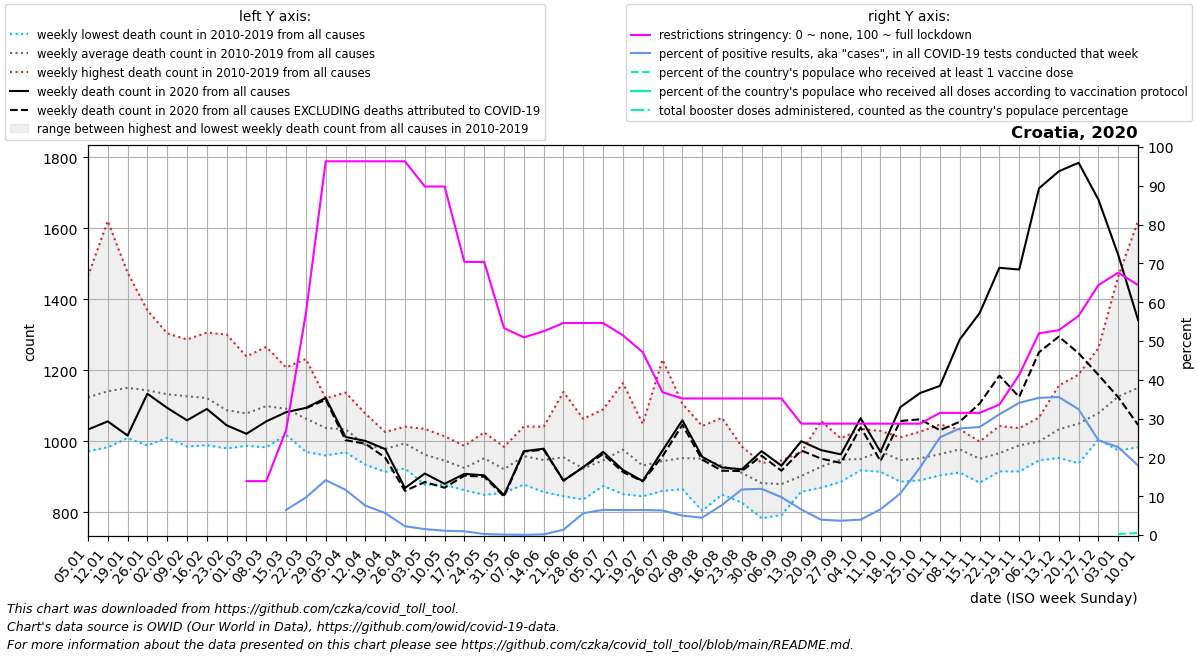

Source data for this figure (header and first rows):
date, location, time_unit, time, deaths_2010_all_ages, deaths_2011_all_ages, deaths_2012_all_ages, deaths_2013_all_ages, deaths_2014_all_ages, deaths_2015_all_ages, deaths_2016_all_ages, deaths_2017_all_ages, deaths_2018_all_ages, deaths_2019_all_ages, deaths_2020_all_ages, deaths_2021_all_ages, deaths_2022_all_ages, new_deaths, new_cases_smoothed, new_tests_smoothed, positive_test_percent, stringency_index, people_vaccinated, people_fully_vaccinated
2020-01-05, Croatia, weekly, 1, 972.0, 1159, 1076, 1020, 974.0, 1177, 1115, 1465, 1128, 1154, 1033, 1342, 1408, , , , , , , 
2020-01-12, Croatia, weekly, 2, 1041, 1077, 1023, 983.0, 991.0, 1254, 1032, 1621, 1165, 1220, 1056, 1358, 1404, , , , , , , 
2020-01-19, Croatia, weekly, 3, 1025, 1117, 1063, 1027, 1009, 1276, 1074, 1475, 1203, 1238, 1016, 1307, 1451, , , , , , , 
2020-01-26, Croatia, weekly, 4, 1092, 1083, 988.0, 1093, 1008, 1231, 1114, 1369, 1137, 1319, 1134, 1244, 1554, , , , , , , 
2020-02-02, Croatia, weekly, 5, 1124, 1080, 1084, 1010, 1053, 1215, 1024, 1304, 1146, 1286, 1094, 1204, 1606, , , , , , , 
2020-02-09, Croatia, weekly, 6, 1076, 1179, 1182, 985.0, 1045, 1287, 1063, 1164, 1154, 1133, 1059, 1161, 1411, , , , , , , 
2020-02-16, Croatia, weekly, 7, 1120, 1092, 1211, 1056, 1043, 1306, 989.0, 1118, 1157, 1126, 1091, 1121, 1416, , , , , , , 
2020-02-23, Croatia, weekly, 8, 1039, 1055, 1155, 1060, 986.0, 1301, 980.0, 1072, 1134, 1093, 1045, 1096, 1226, , , , , , , 
2020-03-01, Croatia, weekly, 9, 993.0, 1097, 1097, 1010, 1001, 1239, 987.0, 1104, 1225, 1031, 1021, 1034, 1214, , 1.0, , , 13.89, , 
2020-03-08, Croatia, weekly, 10, 1019, 1062, 1093, 1152, 1023, 1215, 1047, 983.0, 1266, 1130, 1056, 1080, 1135, , 6.571, , , 13.89, , 
2020-03-15, Croatia, weekly, 11, 1109, 1045, 1172, 1058, 1072, 1208, 1034, 1035, 1165, 1018, 1082, 1021, 1170, , 16.0, 214.0, 6.482, 26.98, , 
2020-03-22, Croatia, weekly, 12, 1016, 1044, 1171, 1067, 1020, 1232, 1008, 1038, 1072, 970.0, 1094, 1142, 1083, 1.0, 101.9, 992.0, 9.684, 57.14, , 
2020-03-29, Croatia, weekly, 13, 960.0, 995.0, 1121, 1064, 1047, 1085, 1086, 969.0, 1061, 987.0, 1122, 1231, 1087, 5.0, 384.9, 2737, 14.14, 96.3, , 
2020-04-05, Croatia, weekly, 14, 969.0, 997.0, 1039, 1020, 1079, 1137, 1003, 995.0, 1065, 1032, 1012, 1283, 1067, 9.0, 489.7, 4247, 11.66, 96.3, , 
2020-04-12, Croatia, weekly, 15, 1053, 934.0, 1009, 981.0, 938.0, 1078, 966.0, 970.0, 1007, 958.0, 1001, 1289, 1069, 8.0, 409.3, 5414, 7.577, 96.3, , 
2020-04-19, Croatia, weekly, 16, 1024, 991.0, 1002, 967.0, 990.0, 1026, 931.0, 996.0, 947.0, 914.0, 978.0, 1318, 1010, 24.0, 360, 6439, 5.669, 96.3, , 
2020-04-26, Croatia, weekly, 17, 1038, 923.0, 975.0, 929.0, 1007, 1041, 940.0, 1025, 1028, 1033, 868.0, 1341, 920.0, 8.0, 196.0, 8655, 2.267, 96.3, , 
2020-05-03, Croatia, weekly, 18, 920.0, 973.0, 1035, 951.0, 896.0, 1019, 1005, 999.0, 878.0, 947.0, 909.0, 1252, , 24.0, 102.6, 6818, 1.527, 89.81, , 
2020-05-10, Croatia, weekly, 19, 916.0, 966.0, 939.0, 877.0, 1014, 1011, 912.0, 925.0, 935.0, 958.0, 880.0, 1255, , 11.0, 69.71, 6261, 1.107, 89.81, , 
2020-05-17, Croatia, weekly, 20, 968.0, 931.0, 884.0, 862.0, 896.0, 926.0, 987.0, 931.0, 919.0, 943.0, 908.0, 1106, , 5.0, 75.43, 8000, 0.964, 70.37, , 
2020-05-24, Croatia, weekly, 21, 1025, 1003, 948.0, 849.0, 968.0, 947.0, 1003, 894.0, 930.0, 952.0, 904.0, 1047, , 4.0, 21.71, 8267, 0.261, 70.37, , 
2020-05-31, Croatia, weekly, 22, 920.0, 895.0, 959.0, 899.0, 893.0, 855.0, 963.0, 984.0, 950.0, 893.0, 848.0, 1143, , 4.0, 7.573, 6451, 0.108, 53.31, , 
2020-06-07, Croatia, weekly, 23, 1042, 878.0, 985.0, 969.0, 958.0, 998.0, 903.0, 906.0, 917.0, 1024, 972.0, 1061, , 1.0, 1.716, 3115, 0.055, 50.93, , 
2020-06-14, Croatia, weekly, 24, 1014, 871.0, 908.0, 934.0, 1041, 1000, 906.0, 857.0, 901.0, 1040, 979.0, 1030, , 3.0, 2.572, 1631, 0.171, 52.52, , 
2020-06-21, Croatia, weekly, 25, 911.0, 921.0, 1090, 1139, 877.0, 875.0, 975.0, 1004, 845.0, 909.0, 889.0, 1116, , 0.0, 26.86, 1749, 1.364, 54.63, , 
2020-06-28, Croatia, weekly, 26, 1063, 928.0, 897.0, 836.0, 942.0, 880.0, 906.0, 933.0, 884.0, 960.0, 927.0, 982.0, , 0.0, 213.6, 3568, 5.626, 54.63, , 
2020-07-05, Croatia, weekly, 27, 883.0, 970.0, 1090, 885.0, 876.0, 996.0, 874.0, 973.0, 985.0, 930.0, 970.0, 1002, , 6.0, 438.7, 6816, 6.483, 54.63, , 
2020-07-12, Croatia, weekly, 28, 1164, 1071, 1020, 851.0, 911.0, 1010, 910.0, 1010, 947.0, 870.0, 919.0, 991.0, , 6.0, 523, 8152, 6.415, 51.45, , 
2020-07-19, Croatia, weekly, 29, 1011, 852.0, 845.0, 874.0, 955.0, 1049, 904.0, 979.0, 911.0, 933.0, 888.0, 909.0, , 1.0, 595.7, 9237, 6.453, 47.09, , 
2020-07-26, Croatia, weekly, 30, 860.0, 894.0, 885.0, 949.0, 918.0, 1230, 942.0, 863.0, 916.0, 985.0, 974.0, 1069, , 16.0, 570.1, 9024, 6.33, 36.78, , 
2020-08-02, Croatia, weekly, 31, 919.0, 949.0, 998.0, 965.0, 888.0, 918.0, 874.0, 1106, 1044, 865.0, 1059, 957.0, , 13.0, 453, 9123, 4.992, 35.19, , 
2020-08-09, Croatia, weekly, 32, 953.0, 818.0, 963.0, 1043, 943.0, 1040, 804.0, 1022, 1030, 892.0, 956.0, 1063, , 8.0, 359.1, 8071, 4.466, 35.19, , 
2020-08-16, Croatia, weekly, 33, 911.0, 946.0, 895.0, 914.0, 955.0, 1066, 930.0, 850.0, 956.0, 884.0, 926.0, 996.0, , 9.0, 650.4, 8229, 7.741, 35.19, , 
2020-08-23, Croatia, weekly, 34, 953.0, 985.0, 924.0, 878.0, 847.0, 827.0, 951.0, 876.0, 939.0, 928.0, 921.0, 963.0, , 5.0, 1289, 10943, 11.74, 35.19, , 
2020-08-30, Croatia, weekly, 35, 840.0, 888.0, 838.0, 783.0, 896.0, 929.0, 911.0, 917.0, 879.0, 939.0, 972.0, 1043, , 13.0, 1839, 15446, 11.91, 35.19, , 
2020-09-06, Croatia, weekly, 36, 910.0, 870.0, 792.0, 841.0, 946.0, 911.0, 897.0, 875.0, 918.0, 831.0, 931.0, 1092, , 14.0, 1883, 19786, 9.758, 35.19, , 
2020-09-13, Croatia, weekly, 37, 969.0, 861.0, 858.0, 903.0, 931.0, 909.0, 903.0, 862.0, 929.0, 893.0, 1000, 1111, , 26.0, 1755, 26841, 6.594, 28.7, , 
2020-09-20, Croatia, weekly, 38, 1006, 869.0, 890.0, 940.0, 925.0, 1057, 876.0, 918.0, 926.0, 875.0, 975.0, 1080, , 24.0, 1414, 36021, 3.951, 28.7, , 
2020-09-27, Croatia, weekly, 39, 1004, 886.0, 1001, 940.0, 926.0, 891.0, 1008, 969.0, 913.0, 944.0, 963.0, 1106, , 24.0, 1318, 35829, 3.678, 28.7, , 
2020-10-04, Croatia, weekly, 40, 950.0, 931.0, 918.0, 951.0, 942.0, 927.0, 958.0, 965.0, 1035, 921.0, 1065, 1099, , 26.0, 1318, 33203, 3.972, 28.7, , 
2020-10-11, Croatia, weekly, 41, 1007, 943.0, 951.0, 947.0, 997.0, 914.0, 1029, 994.0, 957.0, 975.0, 970.0, 1130, , 26.0, 2124, 32105, 6.621, 28.7, , 
2020-10-18, Croatia, weekly, 42, 1011, 953.0, 886.0, 928.0, 960.0, 945.0, 944.0, 939.0, 959.0, 942.0, 1096, 1218, , 39.0, 3823, 35378, 10.7, 28.7, , 
2020-10-25, Croatia, weekly, 43, 1027, 925.0, 890.0, 954.0, 939.0, 949.0, 968.0, 945.0, 1004, 919.0, 1136, 1325, , 74.0, 7591, 43108, 17.42, 28.7, , 
2020-11-01, Croatia, weekly, 44, 1047, 923.0, 944.0, 904.0, 1002, 953.0, 971.0, 1000, 950.0, 940.0, 1156, 1404, , 125.0, 13562, 53682, 25.18, 31.48, , 
2020-11-08, Croatia, weekly, 45, 972.0, 1003, 975.0, 912.0, 1034, 1004, 1006, 977.0, 925.0, 966.0, 1287, 1535, , 232.0, 15575, 56704, 27.47, 31.48, , 
2020-11-15, Croatia, weekly, 46, 954.0, 934.0, 907.0, 883.0, 922.0, 951.0, 984.0, 985.0, 986.0, 999.0, 1361, 1563, , 255.0, 16546, 59492, 27.81, 31.48, , 
2020-11-22, Croatia, weekly, 47, 967.0, 1043, 960.0, 968.0, 945.0, 938.0, 1007, 940.0, 981.0, 915.0, 1489, 1716, , 304.0, 17962, 57809, 31.11, 33.6, , 
2020-11-29, Croatia, weekly, 48, 1000, 1037, 954.0, 1017, 1001, 955.0, 975.0, 1020, 1009, 915.0, 1484, 1636, , 359.0, 21774, 63914, 34.07, 41.27, , 
2020-12-06, Croatia, weekly, 49, 978.0, 972.0, 946.0, 1046, 992.0, 982.0, 1067, 1038, 982.0, 989.0, 1713, 1568, , 462.0, 23471, 66380, 35.36, 51.99, , 
2020-12-13, Croatia, weekly, 50, 1049, 963.0, 1049, 1007, 1036, 953.0, 1157, 1028, 1070, 1021, 1761, 1536, , 466.0, 24571, 69111, 35.55, 52.78, , 
2020-12-20, Croatia, weekly, 51, 1100, 1014, 962.0, 1100, 1080, 938.0, 1188, 989.0, 1078, 1048, 1785, 1488, , 537.0, 22574, 69541, 32.4, 56.48, , 
2020-12-27, Croatia, weekly, 52, 1104, 1013, 1034, 1005, 1110, 1033, 1263, 1093, 1114, 1024, 1681, 1478, , 494.0, 14770, 59900, 24.41, 64.42, , 
2021-01-03, Croatia, weekly, 53, 1159, 1076, 1020, 974.0, 1177, 1074, 1465, 1128, 1154, 1033, 1525, 1408, , 401.0, 8527, 37644, 22.65, 67.59, 10074, 
2021-01-10, Croatia, weekly, 1, 1077, 1023, 983.0, 991.0, 1254, 1115, 1621, 1165, 1220, 1056, 1342, 1404, , 296.0, 7111, 39926, 17.9, 64.42, 21538, 
